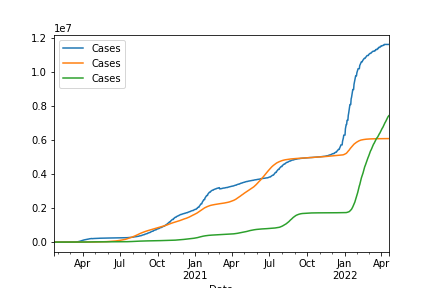

Source data for this figure (header and first rows):
Date, Cases, Cases, Cases
2020-01-22 00:00:00+00:00, 0, 0, 2
2020-01-23 00:00:00+00:00, 0, 0, 2
2020-01-24 00:00:00+00:00, 0, 0, 2
2020-01-25 00:00:00+00:00, 0, 0, 2
2020-01-26 00:00:00+00:00, 0, 0, 4
2020-01-27 00:00:00+00:00, 0, 0, 4
2020-01-28 00:00:00+00:00, 0, 0, 7
2020-01-29 00:00:00+00:00, 0, 0, 7
2020-01-30 00:00:00+00:00, 0, 0, 11
2020-01-31 00:00:00+00:00, 0, 0, 15
2020-02-01 00:00:00+00:00, 1, 0, 20
2020-02-02 00:00:00+00:00, 1, 0, 20
2020-02-03 00:00:00+00:00, 1, 0, 20
2020-02-04 00:00:00+00:00, 1, 0, 22
2020-02-05 00:00:00+00:00, 1, 0, 23
2020-02-06 00:00:00+00:00, 1, 0, 23
2020-02-07 00:00:00+00:00, 1, 0, 23
2020-02-08 00:00:00+00:00, 1, 0, 24
2020-02-09 00:00:00+00:00, 2, 0, 24
2020-02-10 00:00:00+00:00, 2, 0, 26
2020-02-11 00:00:00+00:00, 2, 0, 27
2020-02-12 00:00:00+00:00, 2, 0, 28
2020-02-13 00:00:00+00:00, 2, 0, 33
2020-02-14 00:00:00+00:00, 2, 0, 43
2020-02-15 00:00:00+00:00, 2, 0, 54
2020-02-16 00:00:00+00:00, 2, 0, 60
2020-02-17 00:00:00+00:00, 2, 0, 67
2020-02-18 00:00:00+00:00, 2, 0, 79
2020-02-19 00:00:00+00:00, 2, 0, 85
2020-02-20 00:00:00+00:00, 2, 0, 95
2020-02-21 00:00:00+00:00, 2, 0, 112
2020-02-22 00:00:00+00:00, 2, 0, 137
2020-02-23 00:00:00+00:00, 2, 0, 149
2020-02-24 00:00:00+00:00, 2, 0, 160
2020-02-25 00:00:00+00:00, 6, 0, 173
2020-02-26 00:00:00+00:00, 13, 0, 192
2020-02-27 00:00:00+00:00, 15, 0, 218
2020-02-28 00:00:00+00:00, 32, 0, 236
2020-02-29 00:00:00+00:00, 45, 0, 245
2020-03-01 00:00:00+00:00, 84, 0, 259
2020-03-02 00:00:00+00:00, 120, 0, 278
2020-03-03 00:00:00+00:00, 165, 0, 298
2020-03-04 00:00:00+00:00, 222, 0, 333
2020-03-05 00:00:00+00:00, 259, 0, 365
2020-03-06 00:00:00+00:00, 400, 1, 420
2020-03-07 00:00:00+00:00, 500, 1, 466
2020-03-08 00:00:00+00:00, 673, 1, 499
2020-03-09 00:00:00+00:00, 1073, 1, 527
2020-03-10 00:00:00+00:00, 1695, 3, 585
2020-03-11 00:00:00+00:00, 2277, 9, 640
2020-03-12 00:00:00+00:00, 2277, 9, 696
2020-03-13 00:00:00+00:00, 5232, 13, 733
2020-03-14 00:00:00+00:00, 6391, 22, 795
2020-03-15 00:00:00+00:00, 7798, 34, 826
2020-03-16 00:00:00+00:00, 9942, 57, 843
2020-03-17 00:00:00+00:00, 11748, 75, 893
2020-03-18 00:00:00+00:00, 13910, 102, 928
2020-03-19 00:00:00+00:00, 17963, 108, 968
2020-03-20 00:00:00+00:00, 20410, 158, 1022
2020-03-21 00:00:00+00:00, 25374, 196, 1059
... 759 more rows
